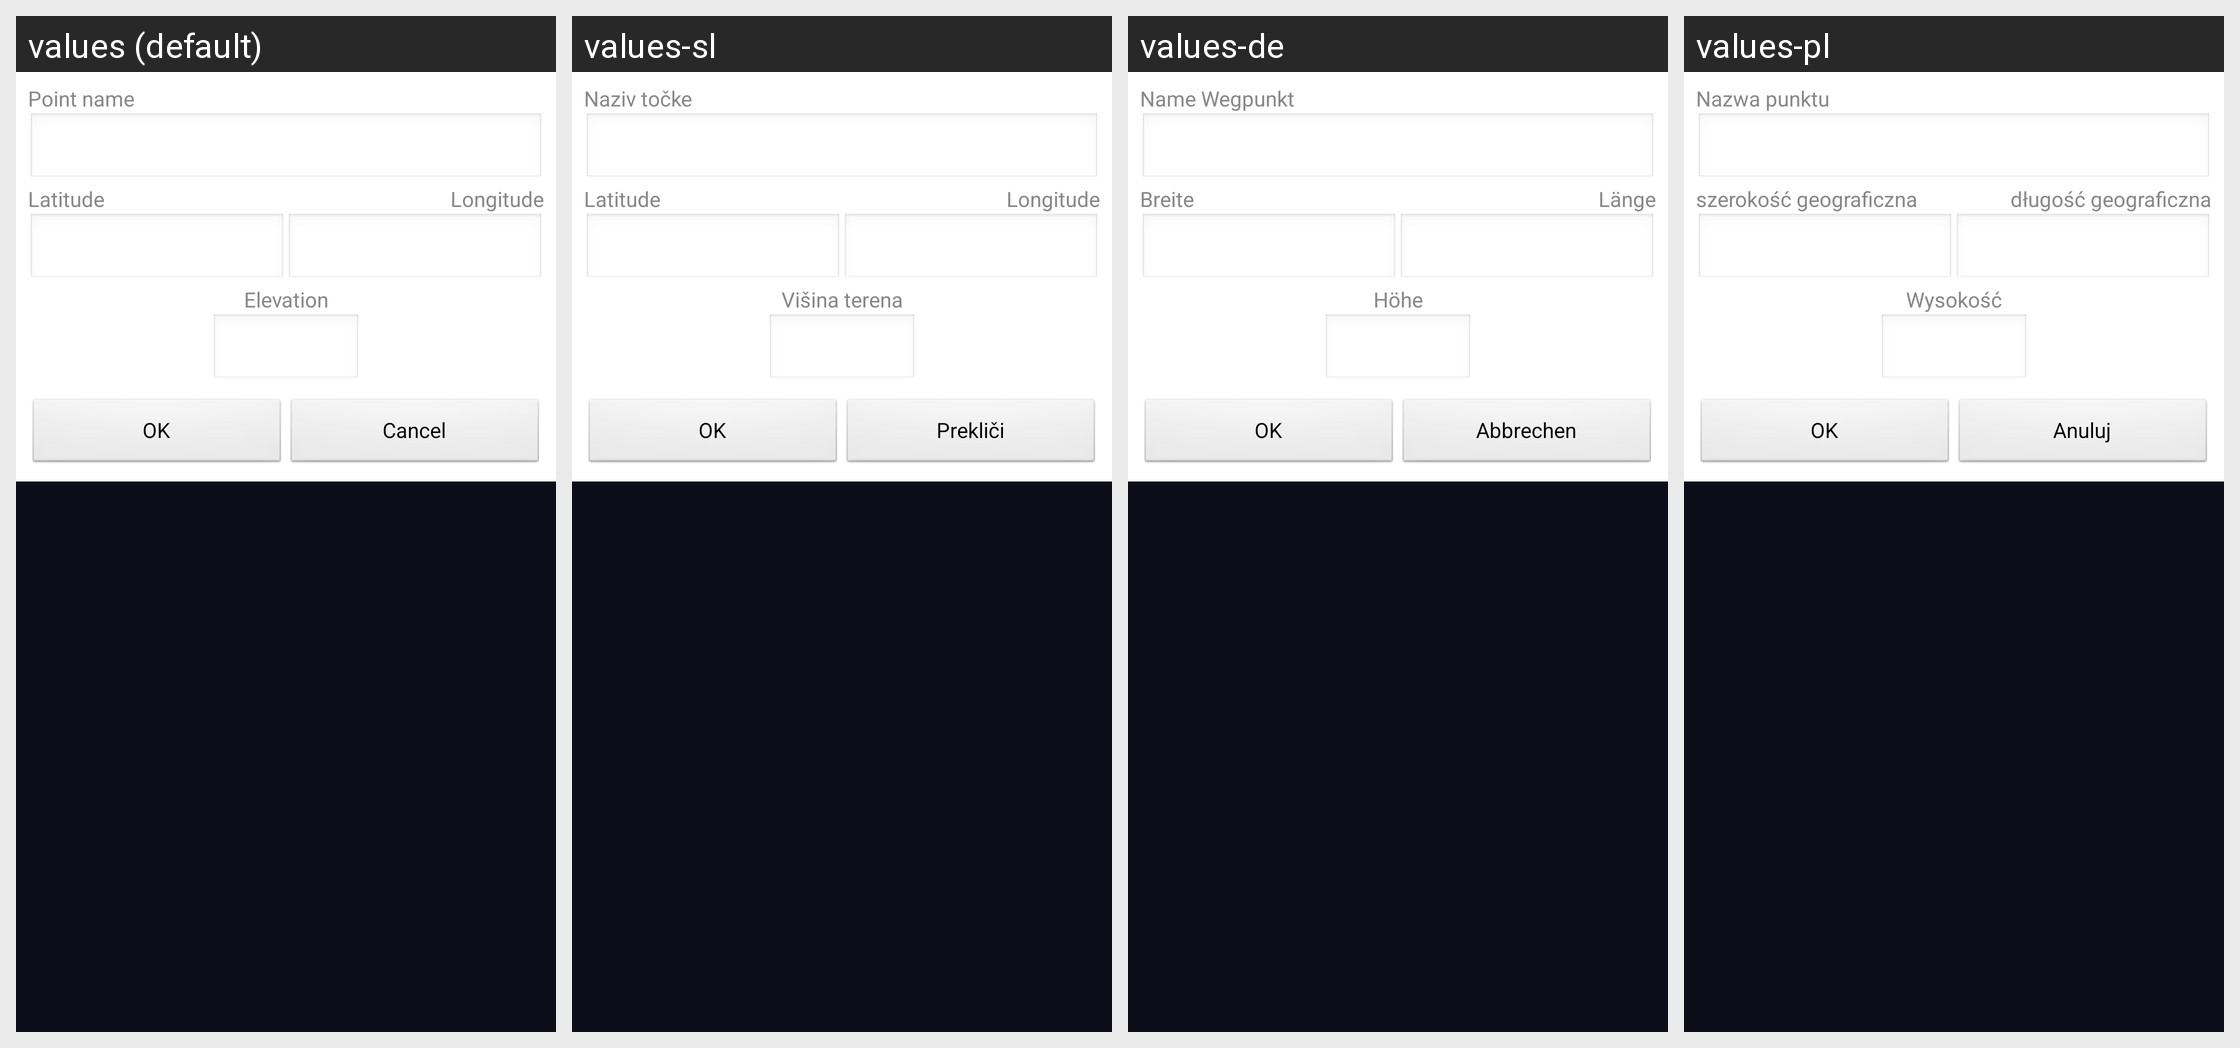

For this localized Android screen grid, give each drawn string resource with its value in every locale shown.
Android screen res/layout/dialog_editpoint.xml rendered under 4 locales, left to right: values (default), values-sl, values-de, values-pl. Device: Nexus 5 (rendered at 1080×1920; each locale shown at half size, 540×960, under a caption strip naming it); theme AppThemeBlack.
Other locales in the repository, not shown: values-fa-rIR, values-fr, values-hr, values-it, values-mx, values-zh-rCN, values-zh-rTW.
Strings drawn on this screen, with the default value and each locale's value (text and hints the layout hard-codes, and strings that could not be matched under every locale, appear in the picture but are not listed):

point_name
  values: Point name
  values-sl: Naziv točke
  values-de: Name Wegpunkt
  values-pl: Nazwa punktu

latitude
  values: Latitude
  values-sl: Latitude
  values-de: Breite
  values-pl: szerokość geograficzna

longitude
  values: Longitude
  values-sl: Longitude
  values-de: Länge
  values-pl: długość geograficzna

elevation
  values: Elevation
  values-sl: Višina terena
  values-de: Höhe
  values-pl: Wysokość

ok
  values: OK
  values-sl: OK
  values-de: OK
  values-pl: OK

cancel
  values: Cancel
  values-sl: Prekliči
  values-de: Abbrechen
  values-pl: Anuluj
